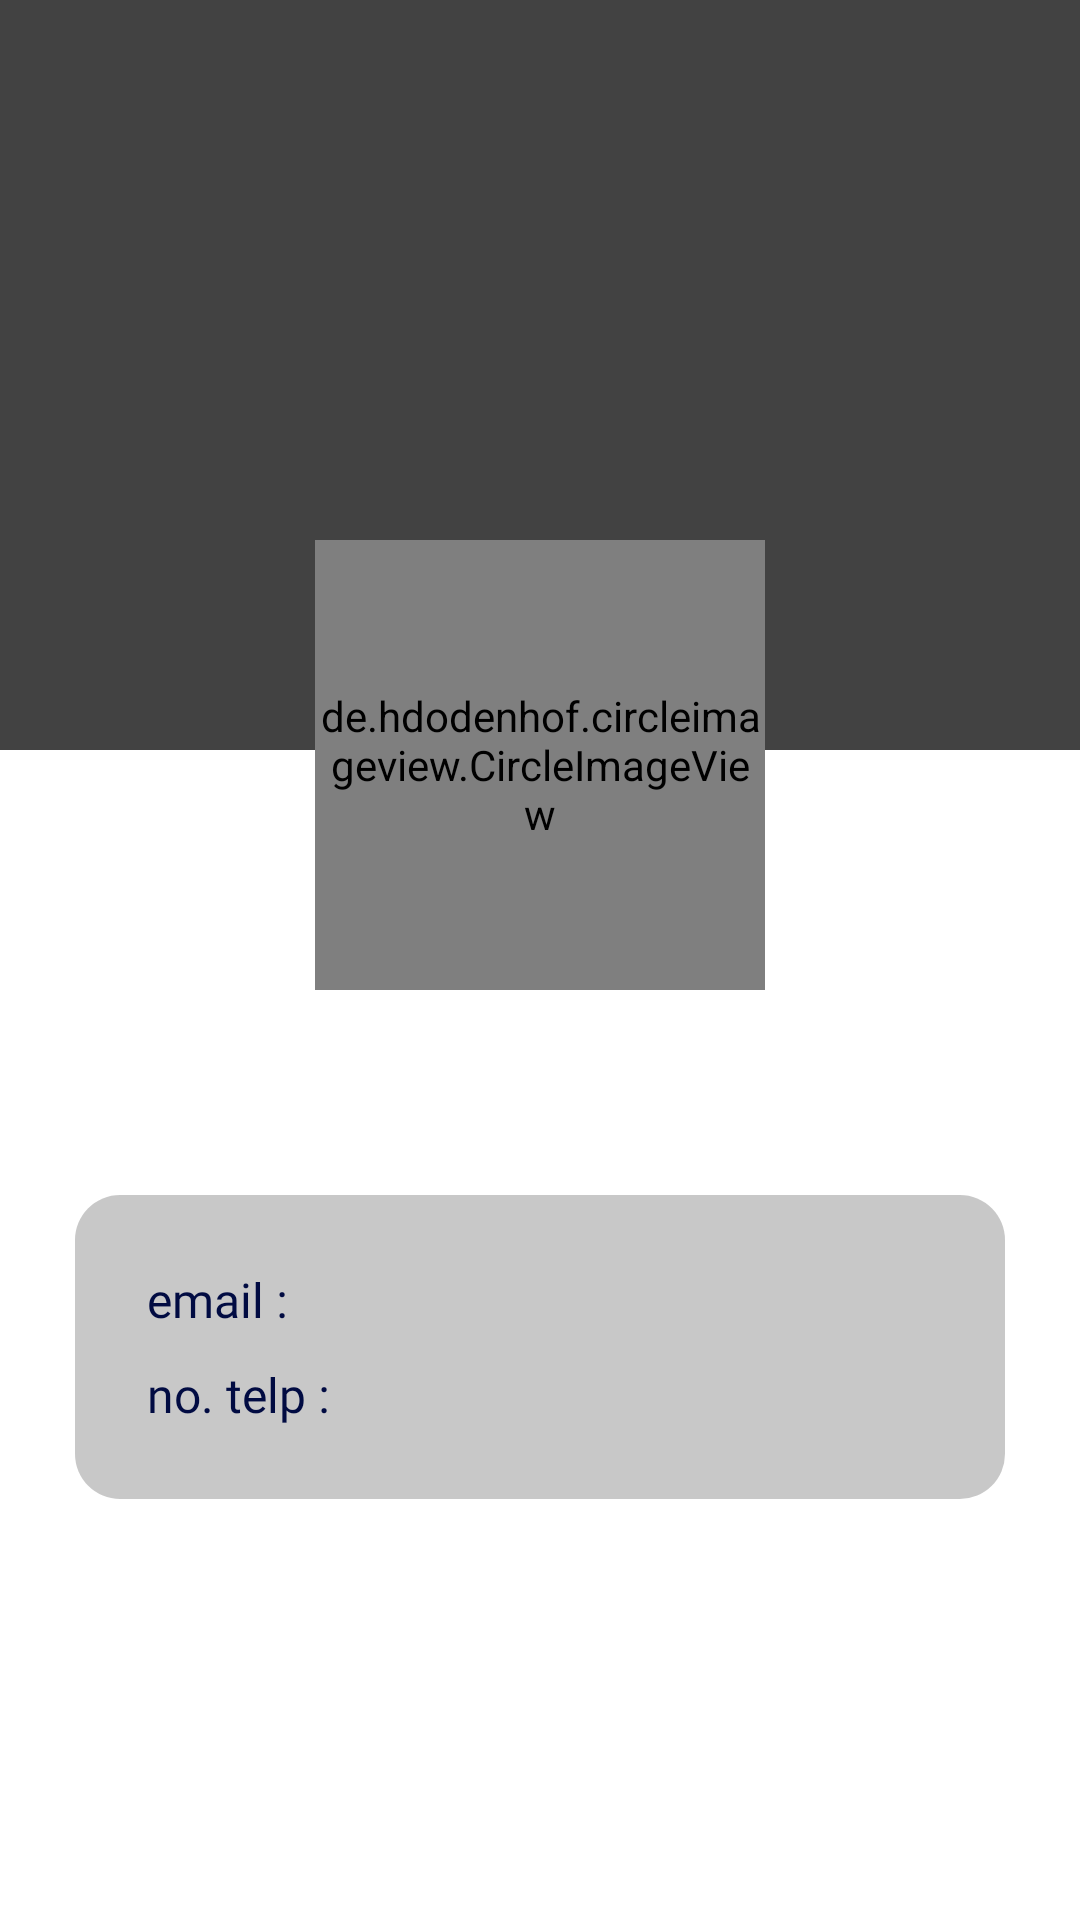

Layout XML and referenced resources for this Android screen:
<!-- AndroidManifest.xml: application theme Theme.Design -->
<!-- res/layout/fragment_profile.xml -->
<?xml version="1.0" encoding="utf-8"?>
<RelativeLayout xmlns:android="http://schemas.android.com/apk/res/android"
    xmlns:tools="http://schemas.android.com/tools"
    android:layout_width="match_parent"
    android:layout_height="match_parent"
    xmlns:app="http://schemas.android.com/apk/res-auto"
    android:background="@color/white"
    android:orientation="vertical"
    tools:context=".fragment.profile.ProfileFragment">
    <FrameLayout
        android:layout_width="match_parent"
        android:layout_height="250dp"
        android:background="@color/cardview_dark_background"/>
    <LinearLayout
        android:layout_width="match_parent"
        android:layout_height="wrap_content"
        android:orientation="vertical"
        android:layout_marginTop="180dp">
        <de.hdodenhof.circleimageview.CircleImageView
            android:id="@+id/ivProfile"
            android:layout_width="150dp"
            android:layout_height="150dp"
            android:layout_gravity="center_horizontal"
            app:border_width="10dp"
            app:border_color="@color/white"/>
        <View
            android:layout_width="match_parent"
            android:layout_height="10dp"/>
        <TextView
            android:id="@+id/tvUsername"
            android:layout_width="match_parent"
            android:layout_height="wrap_content"
            android:textAlignment="center"
            tools:text="Username"
            android:textColor="@color/darkBlue"
            android:textSize="22dp"
            android:fontFamily="@font/montserrat_bold"
            />
        <TextView
            android:id="@+id/tvFullname"
            android:layout_width="match_parent"
            android:layout_height="wrap_content"
            android:textAlignment="center"
            tools:text="(Full name)"
            android:textColor="@color/darkBlue"
            android:textSize="14dp"
            android:fontFamily="@font/montserrat_light"
            />
        <RelativeLayout
            android:layout_width="match_parent"
            android:layout_height="wrap_content"
            android:layout_marginHorizontal="25dp"
            android:background="@drawable/custom_bg_10dp"
            android:paddingHorizontal="24dp"
            android:paddingVertical="24dp"
            android:layout_marginTop="10dp"
            >
            <ImageView
                android:layout_width="50dp"
                android:layout_height="50dp"
                android:alpha="0.1"
                android:layout_alignParentEnd="true"
                android:layout_centerVertical="true"
                android:src="@drawable/ic_conversation"/>
            <LinearLayout
                android:id="@+id/llEmail"
                android:layout_width="match_parent"
                android:layout_height="wrap_content"
                android:orientation="horizontal">
                <TextView
                    android:layout_width="wrap_content"
                    android:layout_height="wrap_content"
                    android:textColor="@color/darkBlue"
                    android:textSize="16dp"
                    android:text="email : "
                    android:fontFamily="@font/montserrat_regular"
                    />
                <TextView
                    android:id="@+id/tvEmail"
                    android:layout_width="wrap_content"
                    android:layout_height="wrap_content"
                    android:textColor="@color/darkBlue"
                    android:textSize="16dp"
                    tools:text="email@email.com"
                    android:fontFamily="@font/montserrat_semi_bold"
                    />
            </LinearLayout>
            <LinearLayout
                android:layout_below="@+id/llEmail"
                android:layout_width="match_parent"
                android:layout_height="wrap_content"
                android:orientation="horizontal"
                android:layout_marginTop="10dp">
                <TextView
                    android:layout_width="wrap_content"
                    android:layout_height="wrap_content"
                    android:textColor="@color/darkBlue"
                    android:textSize="16dp"
                    android:text="no. telp : "
                    android:fontFamily="@font/montserrat_regular"
                    />
                <TextView
                    android:id="@+id/tvTelp"
                    android:layout_width="wrap_content"
                    android:layout_height="wrap_content"
                    android:textColor="@color/darkBlue"
                    android:textSize="16dp"
                    tools:text="08123456789"
                    android:fontFamily="@font/montserrat_semi_bold"
                    />
            </LinearLayout>
        </RelativeLayout>
    </LinearLayout>

</RelativeLayout>
<!-- resources referenced by this layout -->
<resources>
  <color name="darkBlue">#010B42</color>
  <color name="white">#FFFFFF</color>
  <!-- drawable custom_bg_10dp (drawable) -->
  <?xml version="1.0" encoding="utf-8"?>
  <selector xmlns:android="http://schemas.android.com/apk/res/android">
      <item>
          <shape>
              <corners android:radius="15dp"/>
              <solid android:color="@color/cardview_shadow_start_color"/>
          </shape>
      </item>
  </selector>
</resources>
